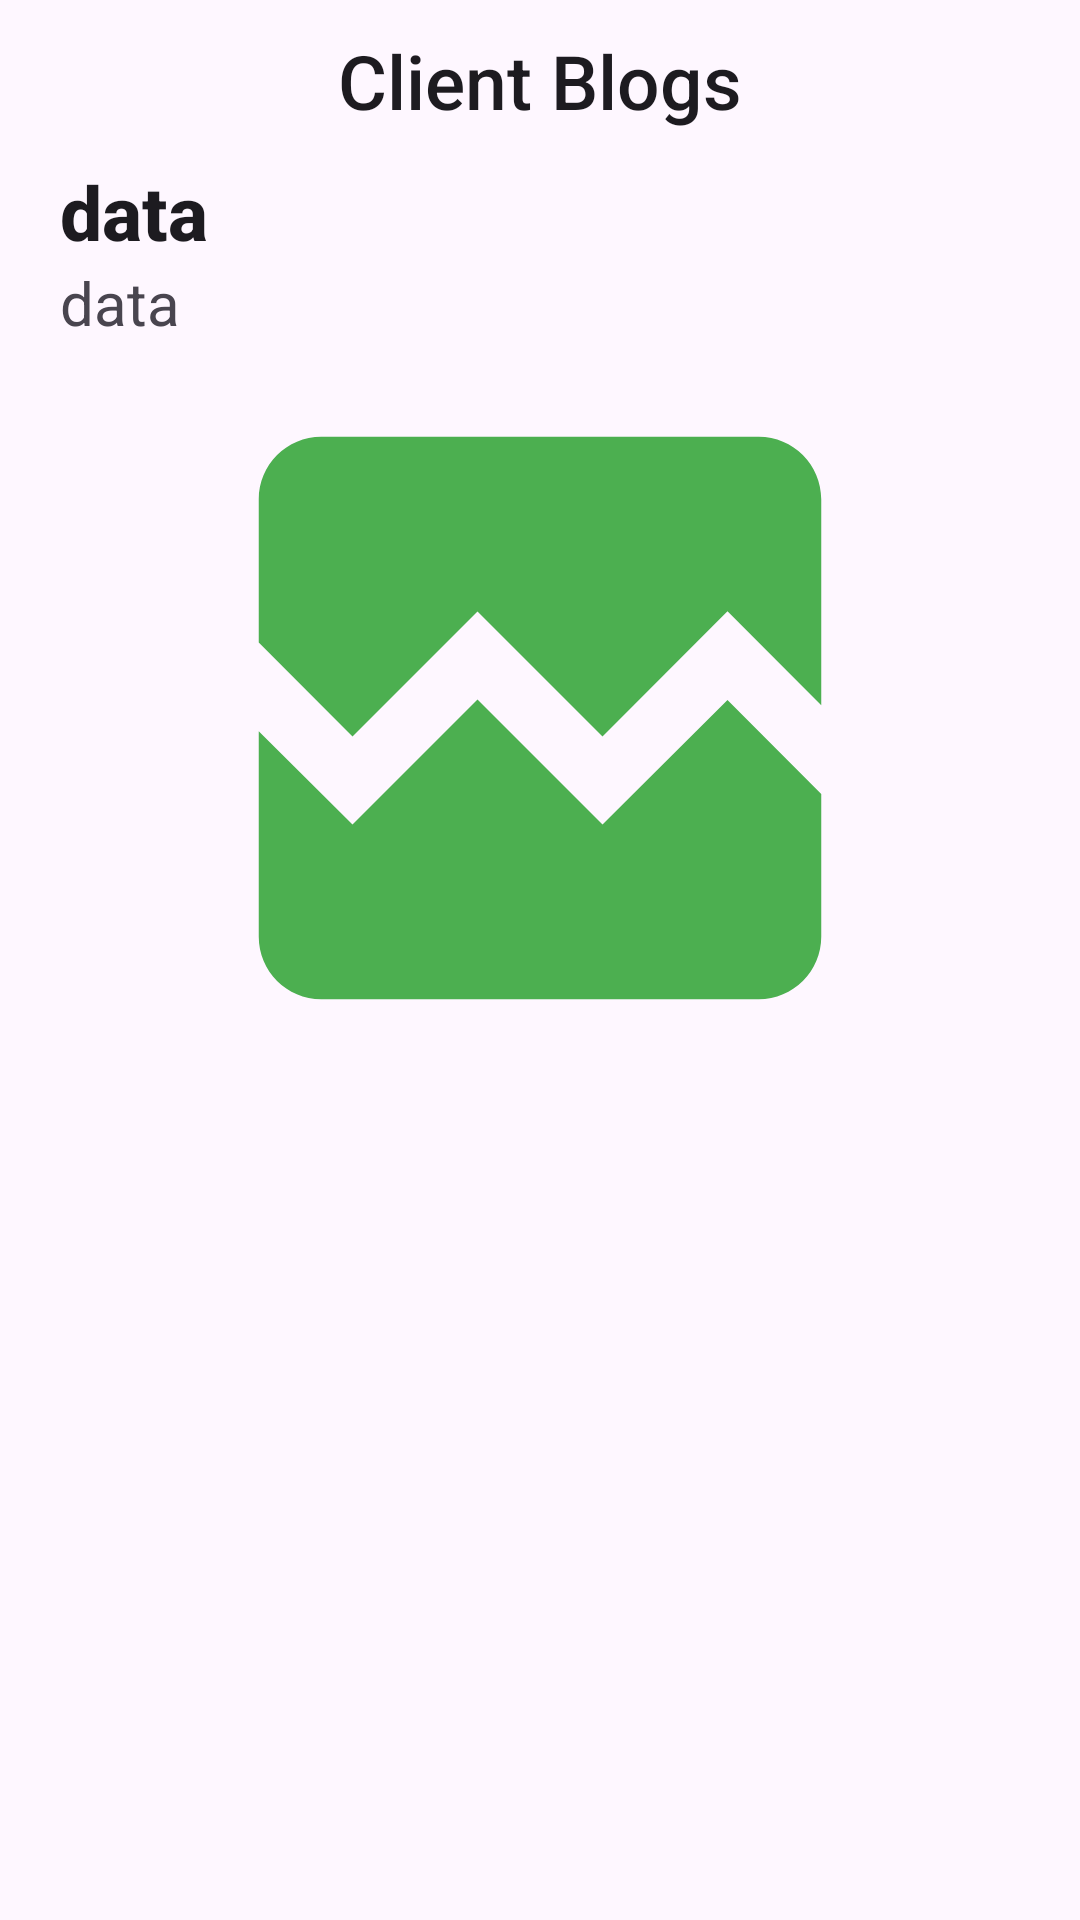

Reconstruct the res/layout file that produces this screen, plus the resources it refers to.
<!-- AndroidManifest.xml: application theme Theme.ECOSORTAPP -->
<!-- res/layout/activity_more_info.xml -->
<?xml version="1.0" encoding="utf-8"?>
<LinearLayout xmlns:android="http://schemas.android.com/apk/res/android"
    xmlns:app="http://schemas.android.com/apk/res-auto"
    xmlns:tools="http://schemas.android.com/tools"
    android:id="@+id/main"
    android:layout_width="match_parent"
    android:layout_height="match_parent"
    android:orientation="vertical"
    tools:context=".info.MoreInfo">

    <LinearLayout
        android:layout_width="match_parent"
        android:layout_height="wrap_content"
        android:orientation="horizontal"
        android:padding="10dp">

        <ImageView
            android:id="@+id/ivBack"
            android:layout_width="wrap_content"
            android:layout_height="wrap_content"
            android:src="@drawable/baseline_arrow_back_ios_24" />

        <TextView
            android:layout_width="match_parent"
            android:layout_height="wrap_content"
            android:text="Client Blogs"
            android:textAlignment="center"
            android:textAppearance="@style/TextAppearance.AppCompat.Title"
            android:textSize="25sp" />
    </LinearLayout>

    <ScrollView
        android:layout_width="match_parent"
        android:layout_height="match_parent"
        android:fillViewport="true">

        <TableLayout
            android:layout_width="match_parent"
            android:layout_height="wrap_content"
            android:stretchColumns="1">

            <TextView
                android:id="@+id/blogTitle"
                android:layout_width="match_parent"
                android:layout_height="wrap_content"
                android:layout_marginHorizontal="20dp"
                android:text="data"
                android:textAppearance="@style/TextAppearance.AppCompat.Title"
                android:textSize="25sp"
                android:textStyle="bold" />


            <TextView
                android:id="@+id/blogContent"
                android:layout_width="match_parent"
                android:layout_height="wrap_content"
                android:layout_marginHorizontal="20dp"
                android:text="data"
                android:textSize="20sp" />

            <ImageView
                android:id="@+id/selectImage"
                android:layout_width="match_parent"
                android:layout_height="250dp"
                android:src="@drawable/baseline_broken_image_24"

                />

        </TableLayout>
    </ScrollView>

</LinearLayout>
<!-- resources referenced by this layout -->
<resources>
  <!-- drawable baseline_broken_image_24 (drawable) -->
  <vector xmlns:android="http://schemas.android.com/apk/res/android" android:height="24dp" android:tint="#4CAF50" android:viewportHeight="24" android:viewportWidth="24" android:width="24dp">
        
      <path android:fillColor="@android:color/white" android:pathData="M21,5v6.59l-3,-3.01 -4,4.01 -4,-4 -4,4 -3,-3.01L3,5c0,-1.1 0.9,-2 2,-2h14c1.1,0 2,0.9 2,2zM18,11.42l3,3.01L21,19c0,1.1 -0.9,2 -2,2L5,21c-1.1,0 -2,-0.9 -2,-2v-6.58l3,2.99 4,-4 4,4 4,-3.99z"/>
      
  </vector>
  <style name="Theme.ECOSORTAPP" parent="Base.Theme.ECOSORTAPP" />
  <style name="Base.Theme.ECOSORTAPP" parent="Theme.Material3.DayNight.NoActionBar">
          
          
      </style>
</resources>
